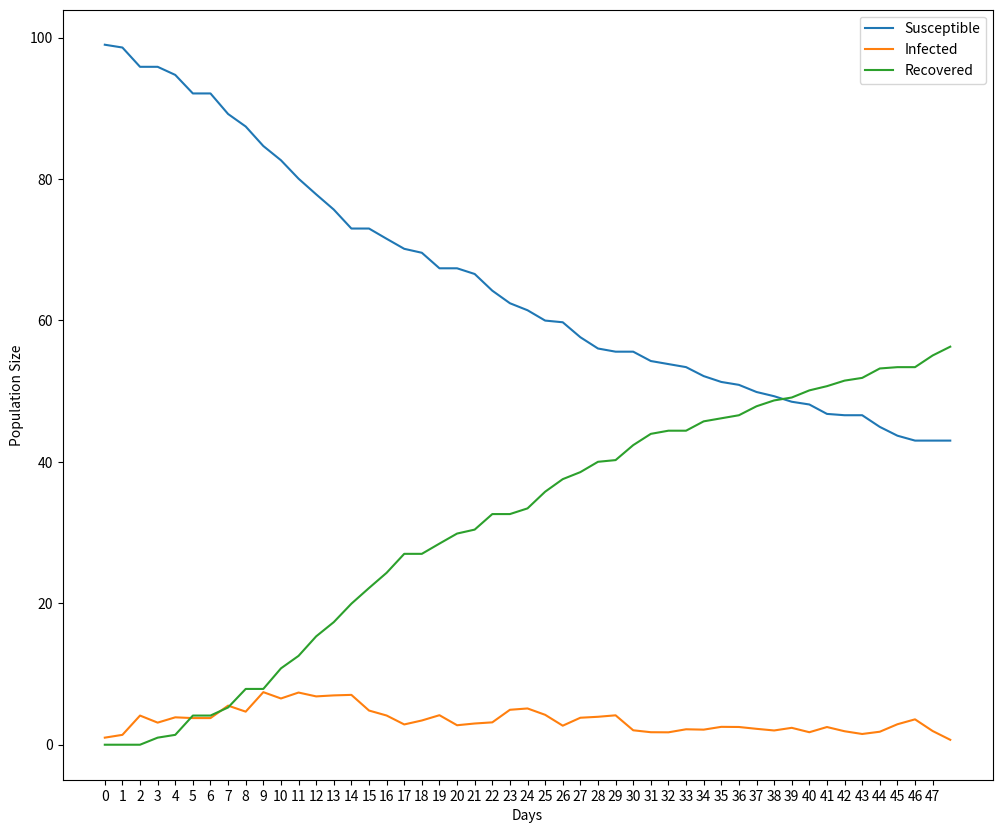

Python code for this plot:
import numpy as np

p=0.004
R=3
S0=99
I0=1
j=1
N=(S0+I0)
size=R+2
MIXES_WITH=(0.1*N)

def markov_matrix():
    mat = np.matrix(np.zeros(shape=(size,size)))
    population = np.matrix(np.zeros(shape=(1, size)))
    population[0,0]=S0
    population[0,1]=I0
    # j=3

    for i in range(1,R+1):
        mat[i,i+1]=1
    mat[size-1]=mat[size-2]
    # print(mat)
    # print(population)
    return mat,population

def transition(j,mat,population):
    mat[0, 1] = 1 - (np.power((1 - p), j))
    mat[0, 0] = (1 - mat[0, 1])
    # for i in range(j):
    population=np.dot(population,mat)
    # print(population)
    return population

mat,population=markov_matrix()

# random_list=np.array(range(20))

I=I0
day=0
modelSIR=list()
modelSIR.append([S0,I0,0])
while(I>=1):
    a=np.random.randint(low=0,high=MIXES_WITH)
    # print(a)
    population=transition(a,mat,population)
    S=population[0,0]
    R=population[0,size-1]
    I= (N - S - R)
    # print(population)
    # print(S,I,R)
    day+=1
    modelSIR.append([S,I,R])

print(modelSIR)
S_list=[x[0] for x in modelSIR]
I_list=[x[1] for x in modelSIR]
R_list=[x[2] for x in modelSIR]
print('Epidemic lasted for {} days'.format(day))

import matplotlib.pyplot as p
# p.style.use('ggplot')
p.rcParams["figure.figsize"] = (12,10)
p.plot(S_list,label='Susceptible')
p.plot(I_list,label='Infected')
p.plot(R_list,label='Recovered')
p.xlabel('Days')
p.ylabel('Population Size')
p.xticks(np.arange(day),range(0,day))
p.legend()
p.show()
p.close()
